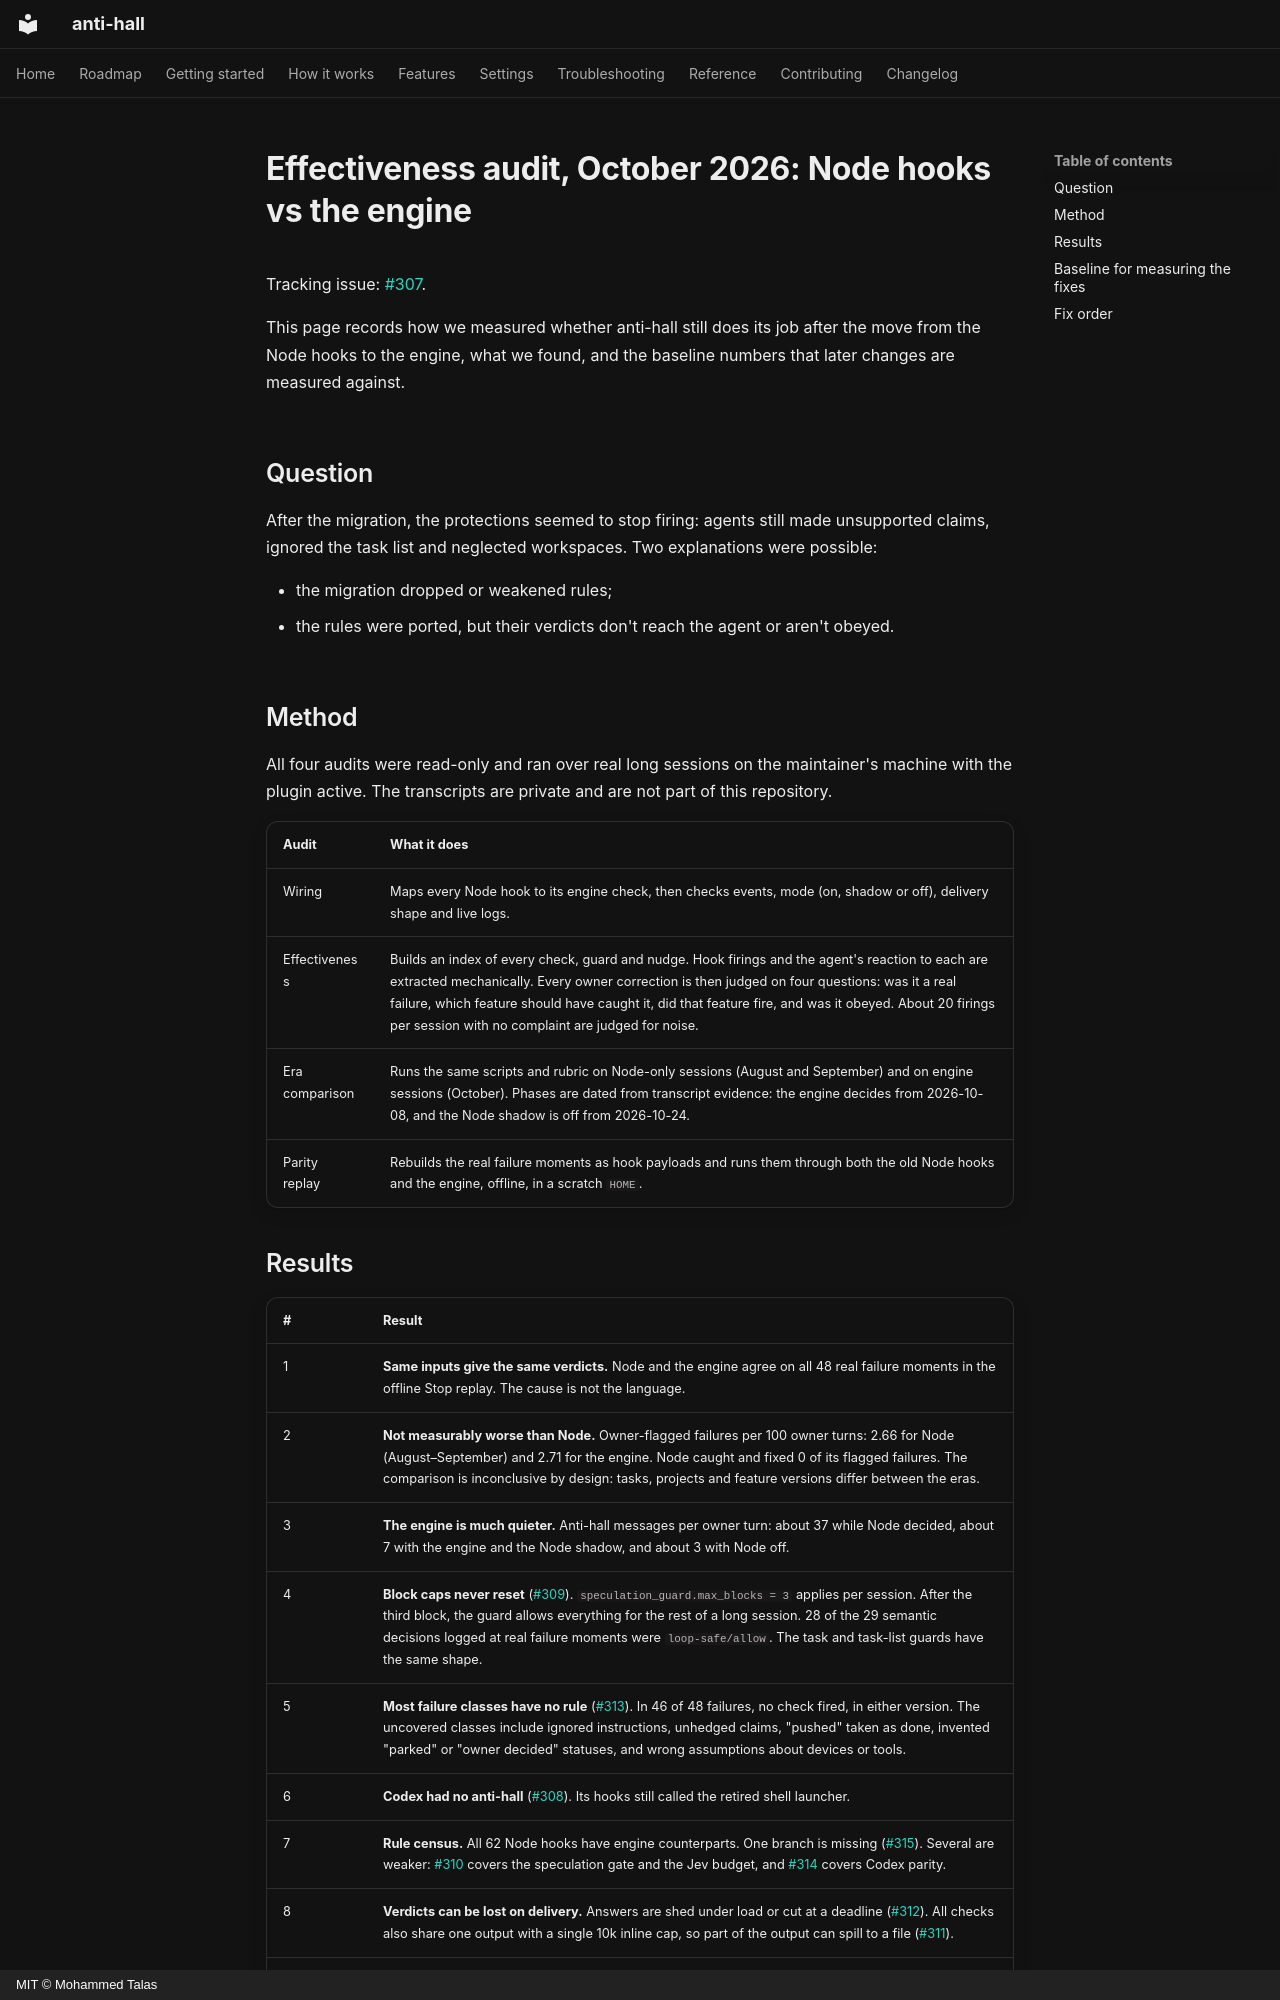

repository: talas9/anti-hall · page: EFFECTIVENESS-AUDIT-2026-10/index.html · generator: mkdocs · copyright: MIT © Mohammed Talas

# Effectiveness audit, October 2026: Node hooks vs the engine

Tracking issue: [#307](https://github.com/talas9/anti-hall/issues/307).

This page records how we measured whether anti-hall still does its job after the move from the Node hooks to the engine, what we found, and the baseline numbers that later changes are measured against.

## Question

After the migration, the protections seemed to stop firing: agents still made unsupported claims, ignored the task list and neglected workspaces. Two explanations were possible:

- the migration dropped or weakened rules;
- the rules were ported, but their verdicts don't reach the agent or aren't obeyed.

## Method

All four audits were read-only and ran over real long sessions on the maintainer's machine with the plugin active. The transcripts are private and are not part of this repository.

| Audit | What it does |
|---|---|
| Wiring | Maps every Node hook to its engine check, then checks events, mode (on, shadow or off), delivery shape and live logs. |
| Effectiveness | Builds an index of every check, guard and nudge. Hook firings and the agent's reaction to each are extracted mechanically. Every owner correction is then judged on four questions: was it a real failure, which feature should have caught it, did that feature fire, and was it obeyed. About 20 firings per session with no complaint are judged for noise. |
| Era comparison | Runs the same scripts and rubric on Node-only sessions (August and September) and on engine sessions (October). Phases are dated from transcript evidence: the engine decides from 2026-10-08, and the Node shadow is off from 2026-10-24. |
| Parity replay | Rebuilds the real failure moments as hook payloads and runs them through both the old Node hooks and the engine, offline, in a scratch `HOME`. |
